The GitHub repository hk-railway/picturebook contains a labelled image folder "picture" with 18 categories: JR bus, JR ETC, JR EXP DC, JR EXP EC, JR ferry, JR local&etc PC, JR local diesel car, JR LOCAL EC1, JR LOCAL EC2, JR local hybrid car, JR LOCO, JR maglev, JR shinkansen, JR super express diesel car, JR super express electric car, JR superexp ec(jnr1), JR superexp ec(jnr2), JR super express passenger car. Examples follow, each with its label.

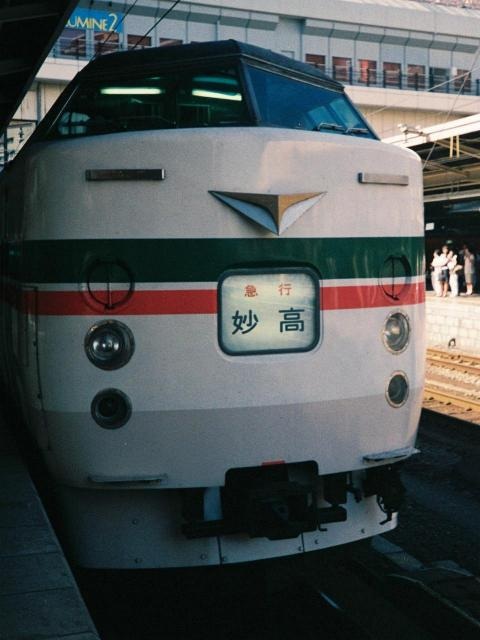
Label: JR superexp ec(jnr1)

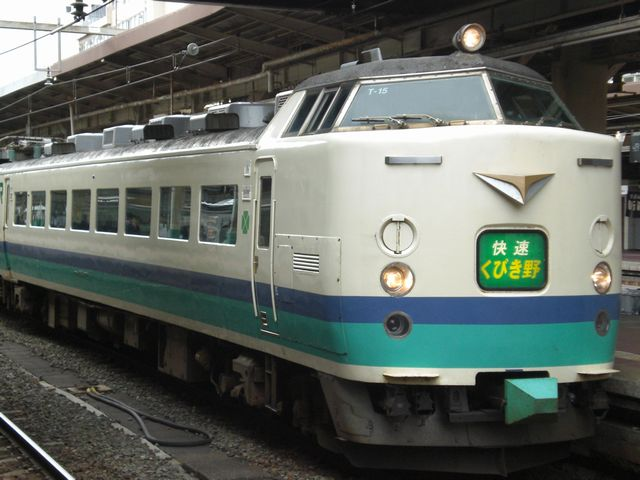
Label: JR superexp ec(jnr2)

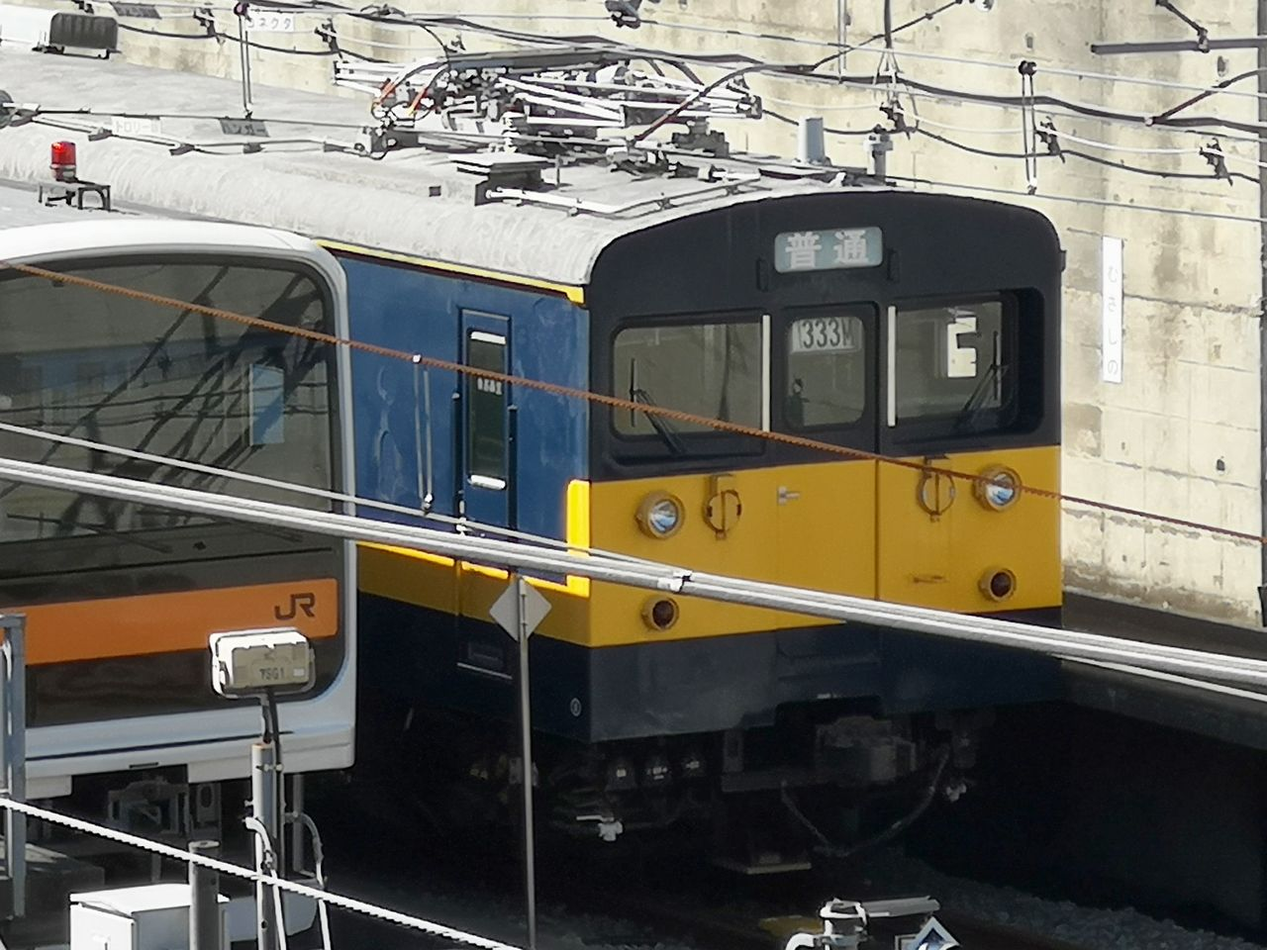
Label: JR ETC

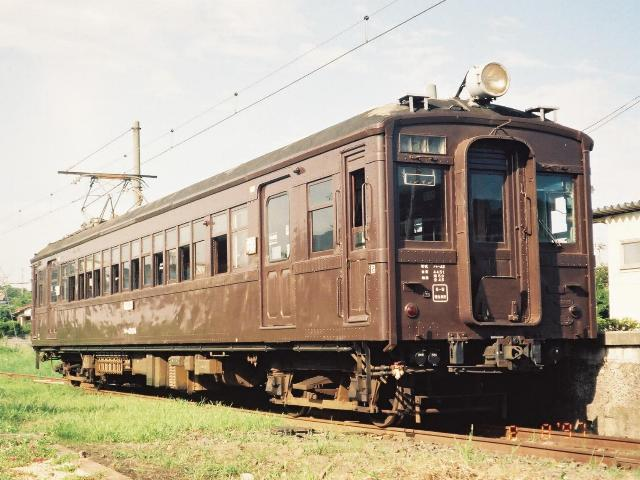
Label: JR LOCAL EC2

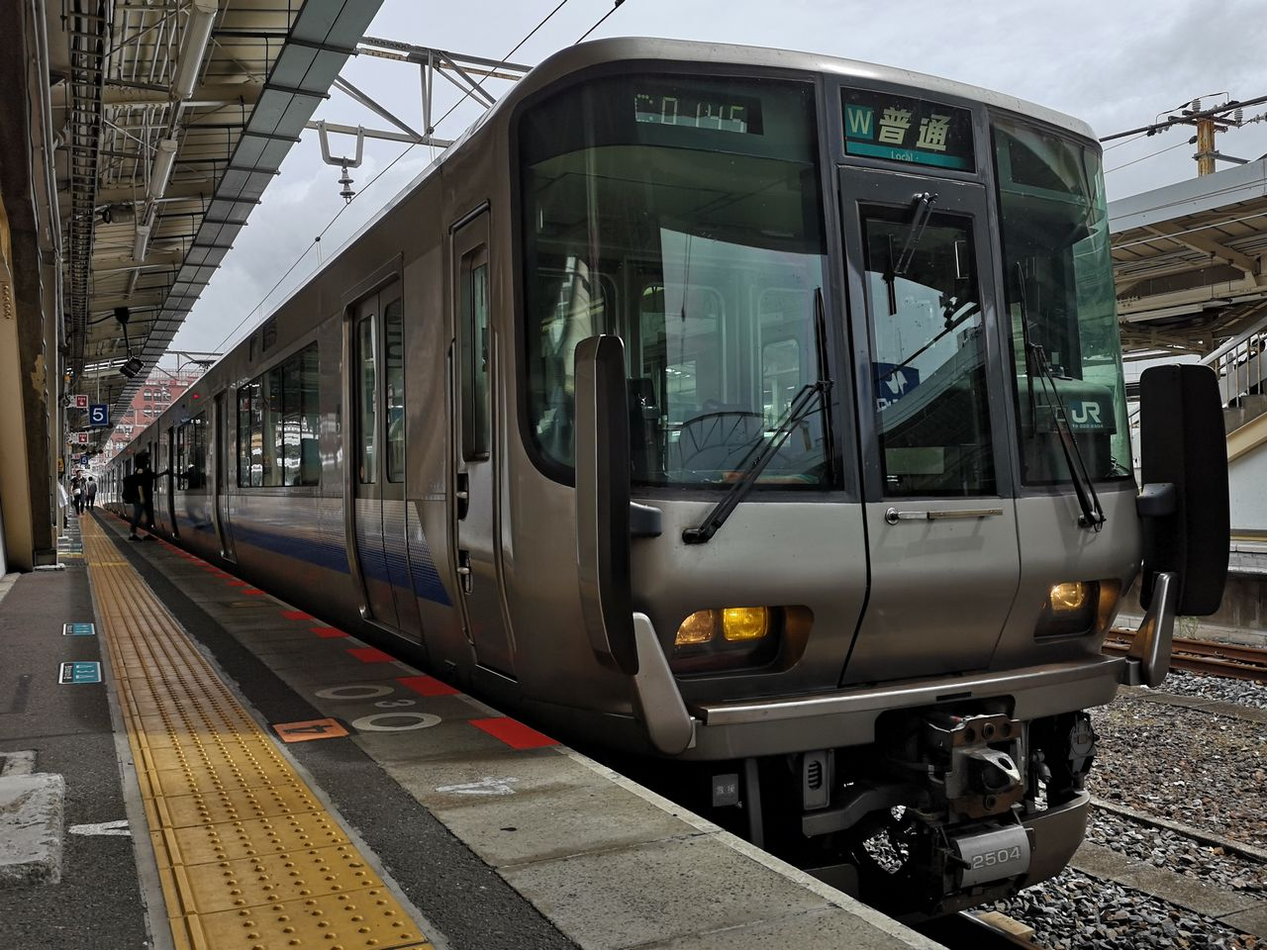
Label: JR LOCAL EC1

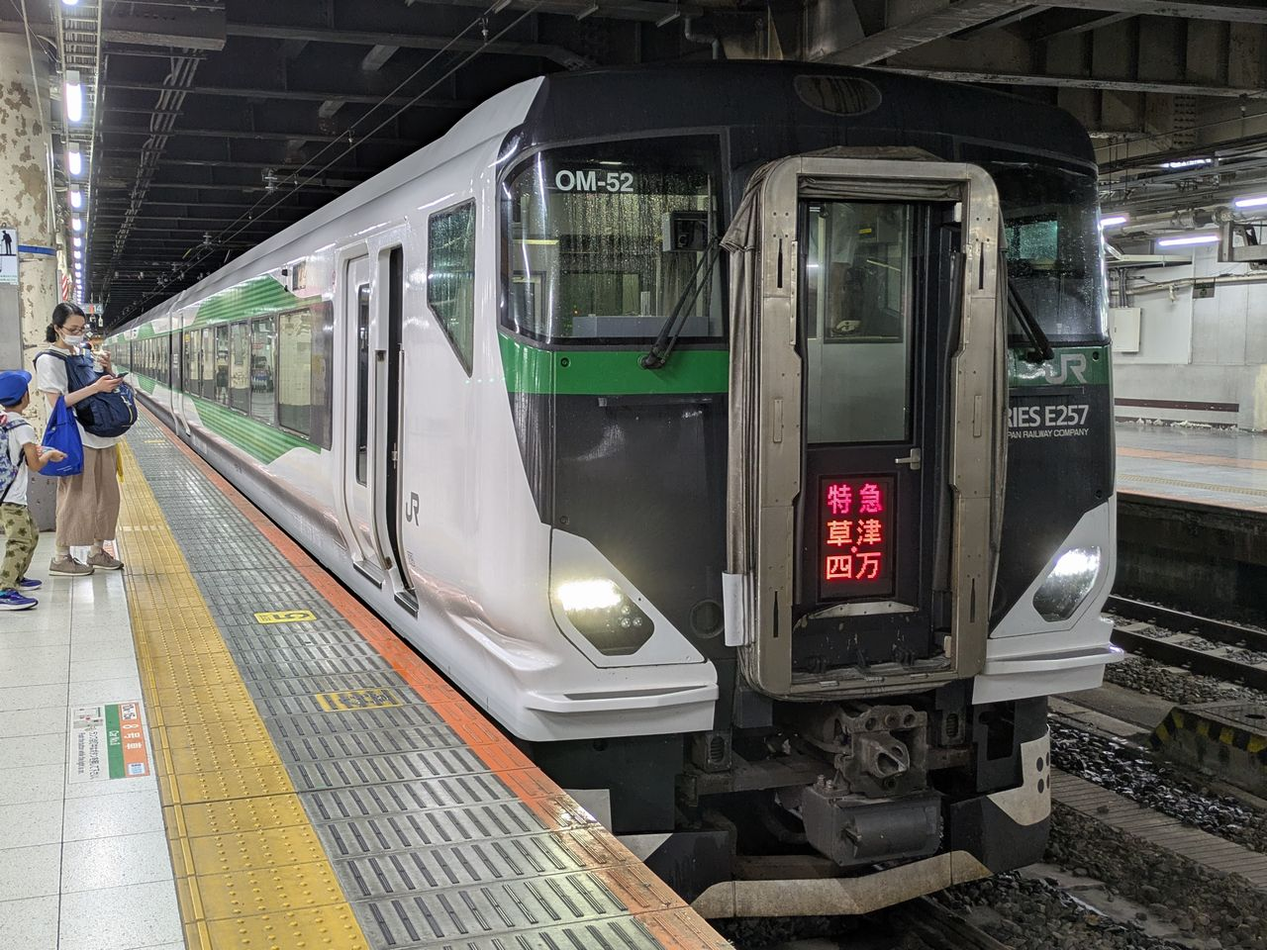
Label: JR super express electric car
